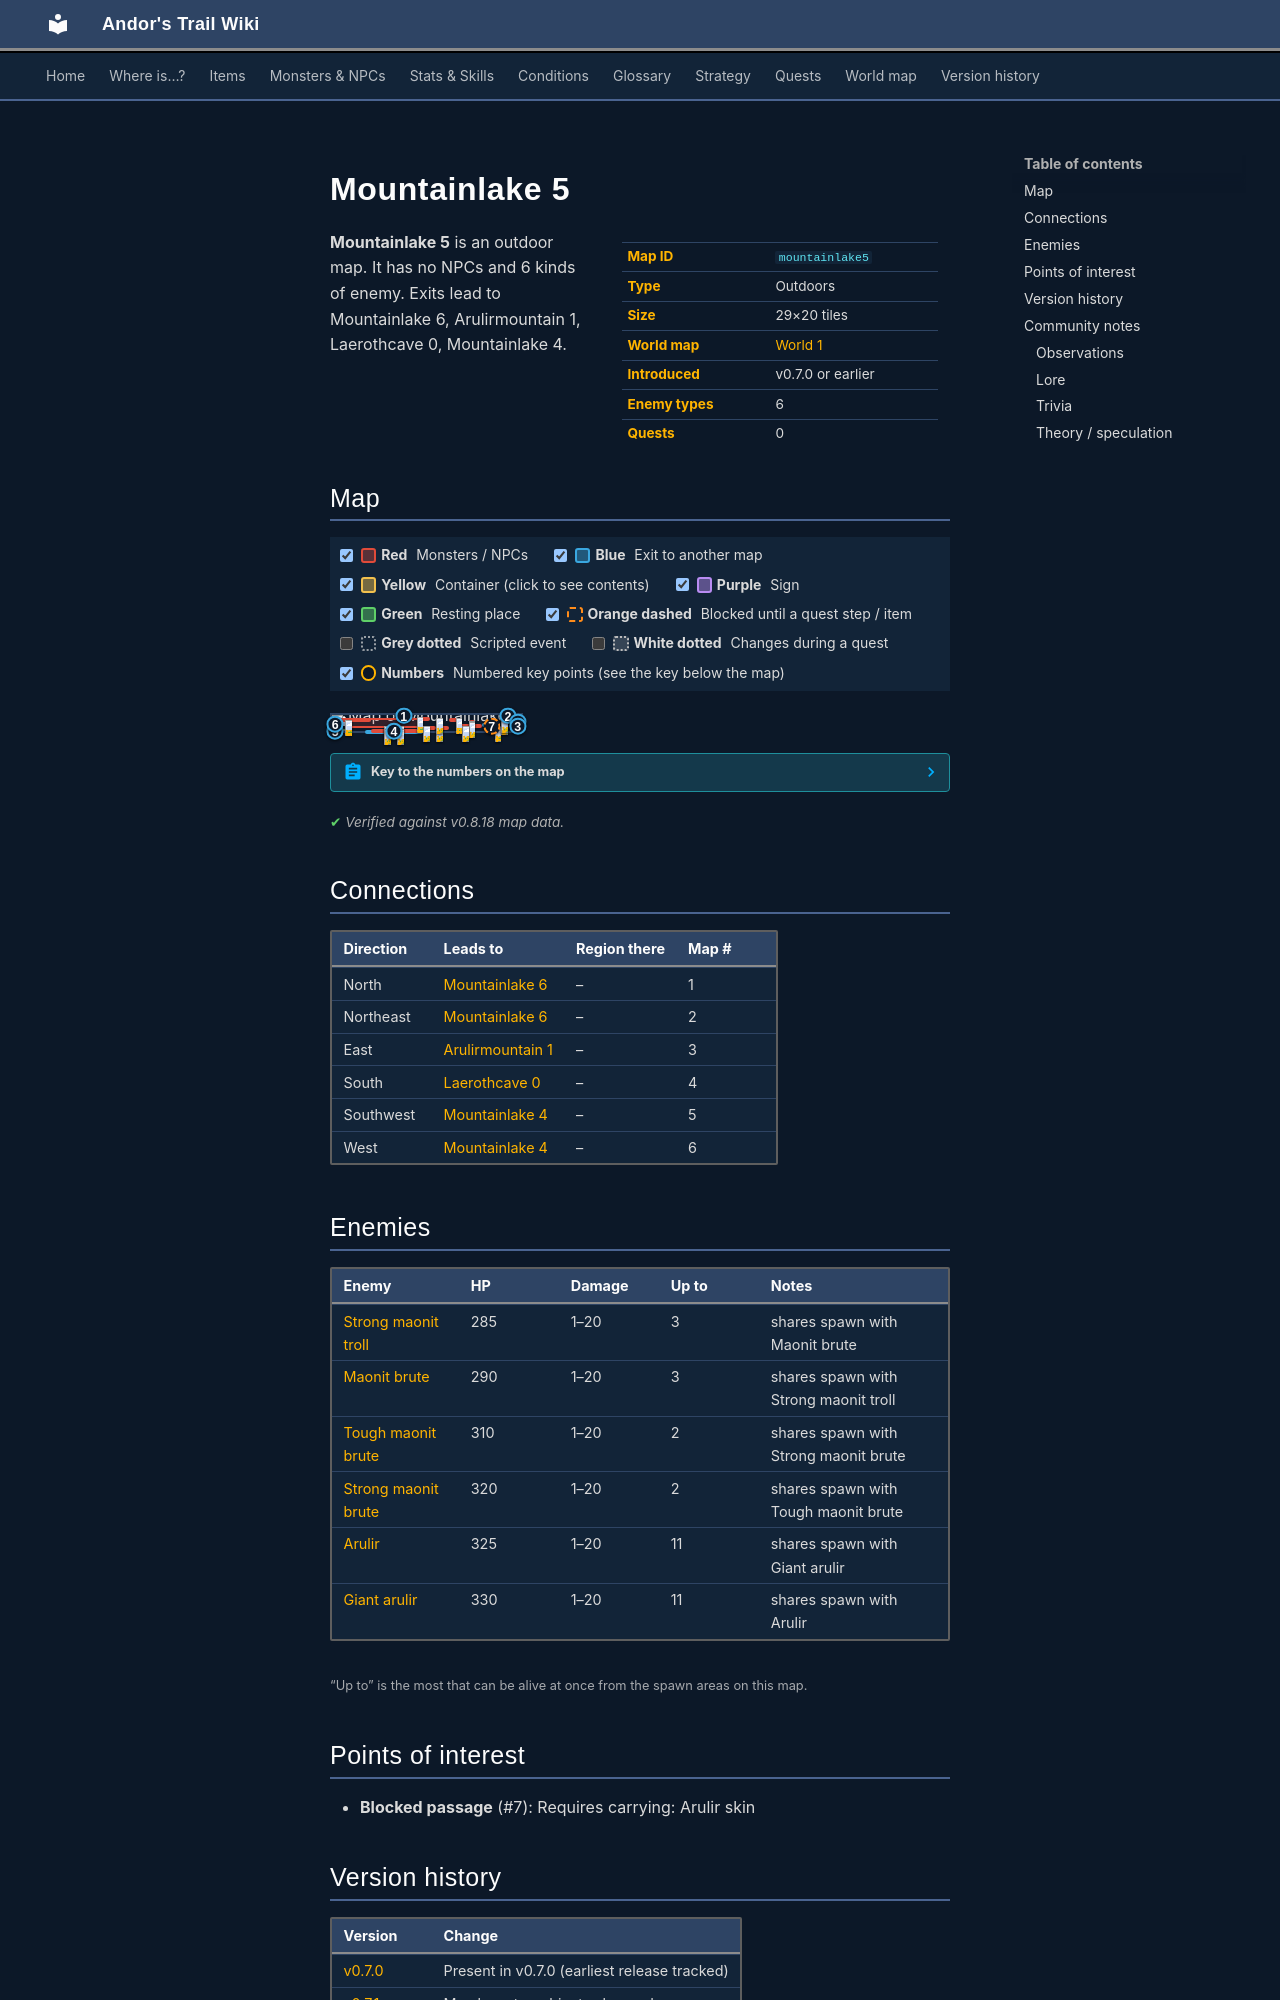

repository: asdfghjkl628/Andor-s-Trail-Wikiiii · page: maps/mountainlake5/index.html · generator: mkdocs

---
description: "Mountainlake 5 is an outdoor location in Andor's Trail. Enemies: Strong maonit troll, Maonit brute, Tough maonit brute, Strong maonit brute, Arulir. Exits to Mountainlake 6, Arulirmountain 1, Laerothcave 0, Mountainlake 4."
---

# Mountainlake 5

<div class="infobox" markdown>

| | |
|---|---|
| **Map ID** | `mountainlake5` |
| **Type** | Outdoors |
| **Size** | 29×20 tiles |
| **World map** | [World 1](index.md) |
| **Introduced** | v0.7.0 or earlier |
| **Enemy types** | 6 |
| **Quests** | 0 |

</div>

**Mountainlake 5** is an outdoor map. It has no NPCs and 6 kinds of enemy. Exits lead to Mountainlake 6, Arulirmountain 1, Laerothcave 0, Mountainlake 4.
